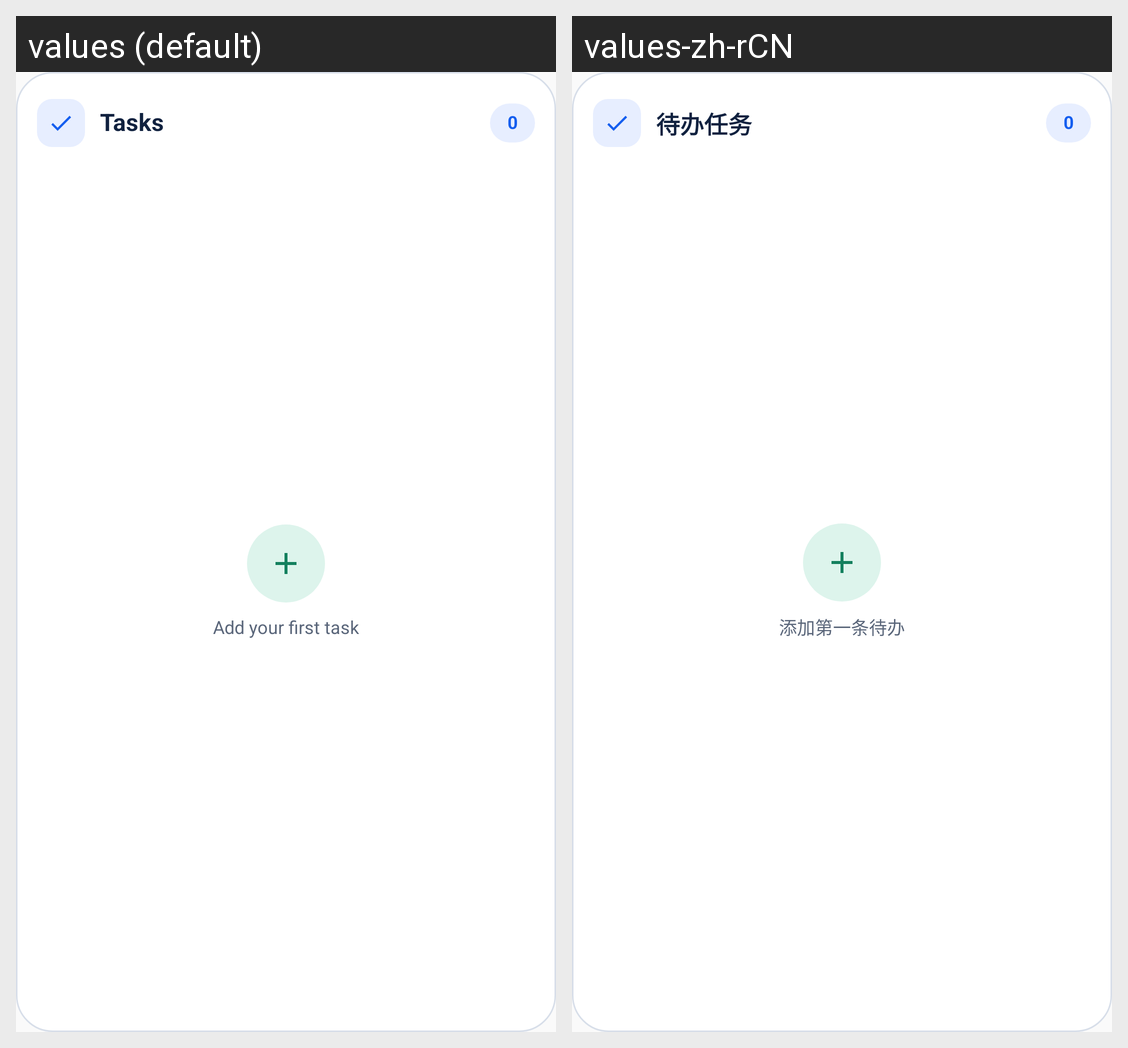

This grid shows one Android layout under two languages. Give, for every string resource on the screen, its name, the default text and each shown locale's text.
Android screen res/layout/dashboard_widget_layout.xml rendered under 2 locales, left to right: values (default), values-zh-rCN. Device: Nexus 5 (rendered at 1080×1920; each locale shown at half size, 540×960, under a caption strip naming it); theme Theme.Keshu.
Strings drawn on this screen, with the default value and each locale's value (text and hints the layout hard-codes, and strings that could not be matched under every locale, appear in the picture but are not listed):

widget_tasks_title
  values: Tasks
  values-zh-rCN: 待办任务

widget_count_zero
  values: 0
  values-zh-rCN: 0

widget_add_first_task
  values: Add your first task
  values-zh-rCN: 添加第一条待办
